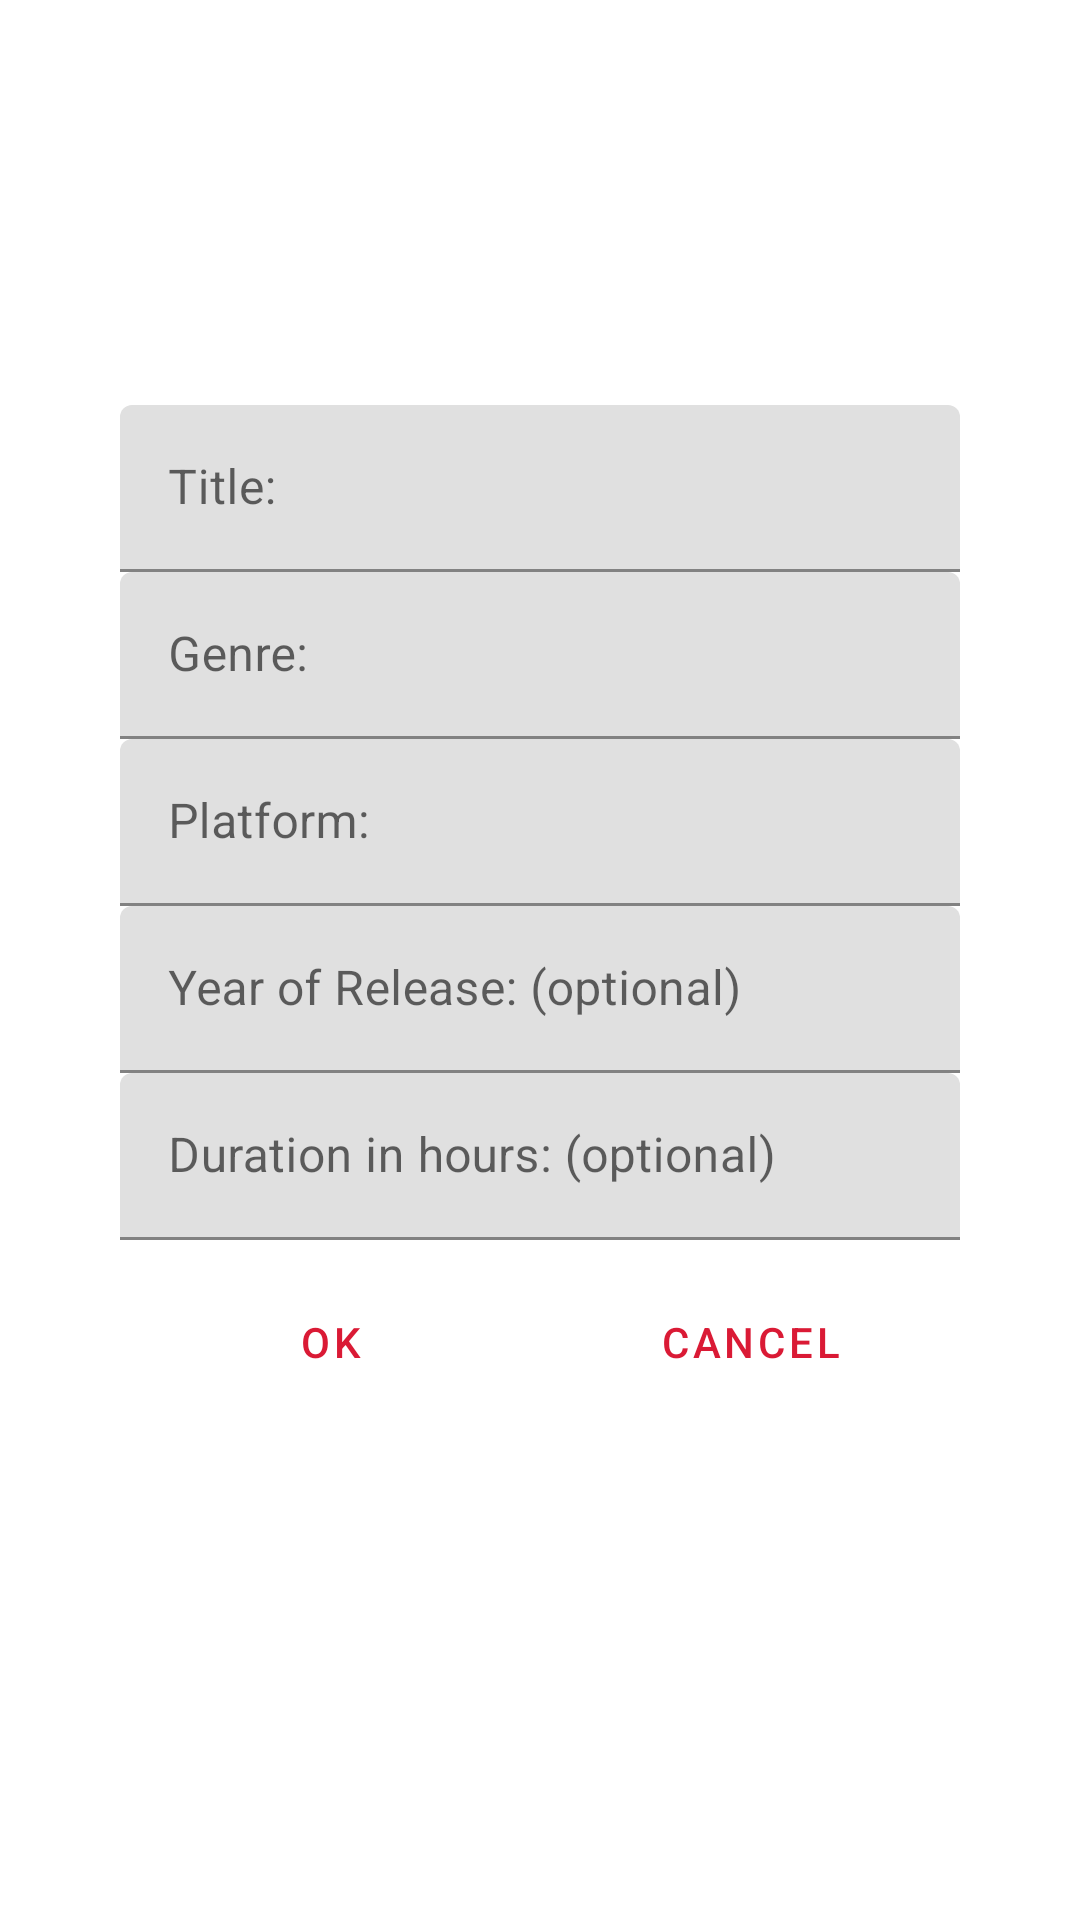

Android layout source for this screen:
<!-- AndroidManifest.xml: application theme Theme.Backlogger -->
<!-- res/layout/add_game.xml -->
<?xml version="1.0" encoding="utf-8"?>
<LinearLayout xmlns:android="http://schemas.android.com/apk/res/android"
    android:layout_width="match_parent"
    android:layout_height="match_parent"
    android:orientation="vertical"
    android:padding="40dp">

    <ImageView
        android:id="@+id/gameImage"
        android:layout_width="match_parent"
        android:layout_height="75dp"
        android:layout_gravity="center_horizontal"
        android:layout_margin="10dp"
        android:src="@drawable/generic_video_game"
        android:contentDescription="@string/custom_view_image" />

    <com.google.android.material.textfield.TextInputLayout
        android:layout_width="match_parent"
        android:layout_height="wrap_content">

        <com.google.android.material.textfield.TextInputEditText
            android:id="@+id/add_game_title"
            android:layout_width="match_parent"
            android:layout_height="wrap_content"
            android:hint="@string/add_game_title" />

    </com.google.android.material.textfield.TextInputLayout>

    <com.google.android.material.textfield.TextInputLayout
        android:layout_width="match_parent"
        android:layout_height="wrap_content">

        <com.google.android.material.textfield.TextInputEditText
            android:id="@+id/add_game_genre"
            android:layout_width="match_parent"
            android:layout_height="wrap_content"
            android:hint="@string/add_game_genre" />

    </com.google.android.material.textfield.TextInputLayout>

    <com.google.android.material.textfield.TextInputLayout
        android:layout_width="match_parent"
        android:layout_height="wrap_content">

        <com.google.android.material.textfield.TextInputEditText
            android:id="@+id/add_game_platform"
            android:layout_width="match_parent"
            android:layout_height="wrap_content"
            android:hint="@string/add_game_platform" />

    </com.google.android.material.textfield.TextInputLayout>

    <com.google.android.material.textfield.TextInputLayout
        android:layout_width="match_parent"
        android:layout_height="wrap_content">

        <com.google.android.material.textfield.TextInputEditText
            android:id="@+id/add_game_release_year"
            android:layout_width="match_parent"
            android:layout_height="wrap_content"
            android:hint="@string/add_game_release_year" />

    </com.google.android.material.textfield.TextInputLayout>

    <com.google.android.material.textfield.TextInputLayout
        android:layout_width="match_parent"
        android:layout_height="wrap_content">

        <com.google.android.material.textfield.TextInputEditText
            android:id="@+id/add_game_duration_hours"
            android:layout_width="match_parent"
            android:layout_height="wrap_content"
            android:hint="@string/add_game_duration_hours" />

    </com.google.android.material.textfield.TextInputLayout>

    <LinearLayout
        android:layout_width="match_parent"
        android:layout_height="wrap_content"
        android:weightSum="1">

        <Button
            android:id="@+id/add_game_btn_ok"
            style="?android:attr/buttonBarButtonStyle"
            android:layout_width="wrap_content"
            android:layout_height="wrap_content"
            android:layout_margin="10dp"
            android:layout_weight="0.5"
            android:text="@string/add_game_btn_ok" />

        <Button
            android:id="@+id/add_game_btn_cancel"
            style="?android:attr/buttonBarButtonStyle"
            android:layout_width="wrap_content"
            android:layout_height="wrap_content"
            android:layout_margin="10dp"
            android:layout_weight="0.5"
            android:text="@string/add_game_btn_cancel" />


    </LinearLayout>

</LinearLayout>
<!-- resources referenced by this layout -->
<resources>
  <string name="add_game_btn_cancel">Cancel</string>
  <string name="add_game_btn_ok">OK</string>
  <string name="add_game_duration_hours">Duration in hours: (optional)</string>
  <string name="add_game_genre">Genre: </string>
  <string name="add_game_platform">Platform: </string>
  <string name="add_game_release_year">Year of Release: (optional)</string>
  <string name="add_game_title">Title: </string>
  <string name="custom_view_image">Custom View Image</string>
  <style name="Theme.Backlogger" parent="Theme.MaterialComponents.DayNight.NoActionBar">
          
          <item name="colorPrimary">@color/colorPrimary</item>
          <item name="colorPrimaryVariant">@color/colorPrimaryDark</item>
          <item name="colorOnPrimary">@color/colorAccent</item>
          
          <item name="colorSecondary">@color/colorPrimary</item>
          <item name="colorSecondaryVariant">@color/colorPrimaryDark</item>
          <item name="colorOnSecondary">@color/colorAccent</item>
          
          <item name="android:statusBarColor" tools:targetApi="l">?attr/colorPrimaryVariant</item>
          <item name="android:windowTranslucentStatus">true</item>
          
      </style>
  <color name="colorPrimary">#da1a35</color>
  <color name="colorPrimaryDark">#222222</color>
  <color name="colorAccent">#dddddd</color>
</resources>
